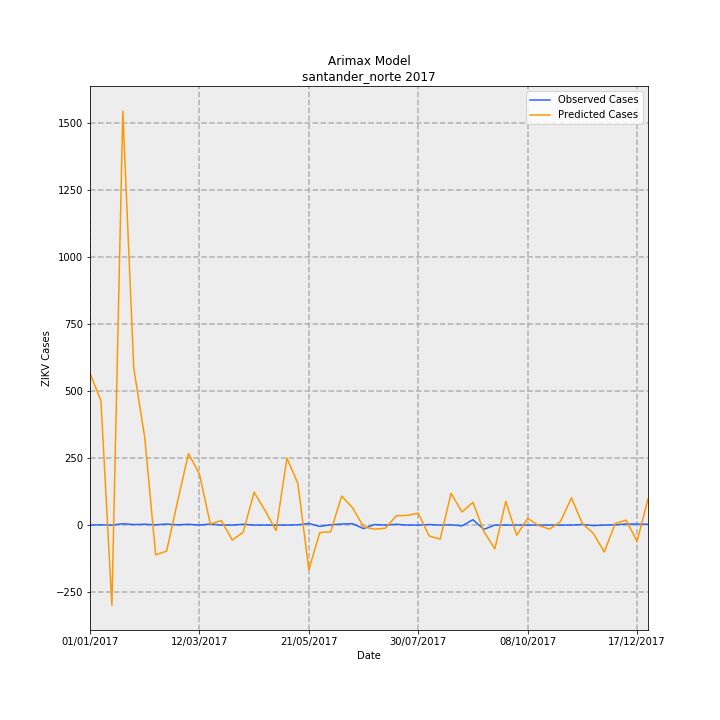

The data file committed next to this chart (first rows):
Date, predictions_incidence, observed_incidence, Predicted Cases, Observed Cases, error
01/01/2017, 41.79, 0.0, 566.6, 0.0, -566.6
08/01/2017, 34.16, 0.07376, 463.1, 1, -462.1
15/01/2017, -22.07, 0.0, -299.2, 0.0, 299.2
22/01/2017, 113.9, 0.3688, 1544, 5.0, -1539
29/01/2017, 43.16, 0.1475, 585.1, 2, -583.1
05/02/2017, 24.17, 0.2213, 327.7, 3, -324.7
12/02/2017, -8.165, 0.07376, -110.7, 1, 111.7
19/02/2017, -7.174, 0.295, -97.26, 4, 101.3
26/02/2017, 6.438, 0.07376, 87.28, 1, -86.28
05/03/2017, 19.66, 0.2213, 266.5, 3, -263.5
12/03/2017, 14.05, 0.0, 190.5, 0.0, -190.5
19/03/2017, 0.2766, 0.295, 3.75, 4, 0.2498
26/03/2017, 1.235, 0.0, 16.74, 0.0, -16.74
02/04/2017, -4.121, 0.0, -55.87, 0.0, 55.87
09/04/2017, -1.966, 0.2213, -26.66, 3, 29.66
16/04/2017, 9.033, 0.0, 122.5, 0.0, -122.5
23/04/2017, 4.01, 0.0, 54.37, 0.0, -54.37
30/04/2017, -1.523, 0.0, -20.64, 0.0, 20.64
07/05/2017, 18.4, 0.0, 249.4, 0.0, -249.4
14/05/2017, 11.45, 0.07376, 155.3, 1, -154.3
21/05/2017, -12.3, 0.4426, -166.7, 6, 172.7
28/05/2017, -2.082, -0.3688, -28.23, -5.0, 23.23
04/06/2017, -1.817, 0.07376, -24.63, 1, 25.63
11/06/2017, 7.985, 0.295, 108.3, 4, -104.3
18/06/2017, 4.743, 0.3688, 64.31, 5.0, -59.31
25/06/2017, -0.4995, -0.9589, -6.772, -13, -6.228
02/07/2017, -1.129, 0.1475, -15.3, 2, 17.3
09/07/2017, -0.866, 0.0, -11.74, 0.0, 11.74
16/07/2017, 2.564, 0.2213, 34.76, 3, -31.76
23/07/2017, 2.659, 0.0, 36.04, 0.0, -36.04
30/07/2017, 3.28, 0.0, 44.47, 0.0, -44.47
06/08/2017, -3.007, 0.1475, -40.77, 2, 42.77
13/08/2017, -3.87, 0.0, -52.47, 0.0, 52.47
20/08/2017, 8.745, 0.07376, 118.6, 1, -117.6
27/08/2017, 3.597, -0.2213, 48.77, -3, -51.77
03/09/2017, 6.266, 1.475, 84.94, 20.0, -64.94
10/09/2017, -1.802, -1.18, -24.44, -16, 8.436
17/09/2017, -6.536, 0.0, -88.62, 0.0, 88.62
24/09/2017, 6.509, 0.0, 88.25, 0.0, -88.25
01/10/2017, -2.797, 0.0, -37.92, 0.0, 37.92
08/10/2017, 1.858, 0.0, 25.19, 0.0, -25.19
15/10/2017, -0.1225, 0.0, -1.661, 0.0, 1.661
22/10/2017, -1.109, 0.0, -15.03, 0.0, 15.03
29/10/2017, 0.9578, 0.0, 12.98, 0.0, -12.98
05/11/2017, 7.495, 0.0, 101.6, 0.0, -101.6
12/11/2017, 0.4289, 0.1475, 5.814, 2, -3.814
19/11/2017, -2.272, -0.1475, -30.8, -2, 28.8
26/11/2017, -7.404, 0.0, -100.4, 0.0, 100.4
03/12/2017, 0.4414, 0.07376, 5.984, 1, -4.984
10/12/2017, 1.357, 0.295, 18.4, 4, -14.4
17/12/2017, -4.483, 0.295, -60.77, 4, 64.77
24/12/2017, 7.154, 0.2213, 96.99, 3, -93.99
